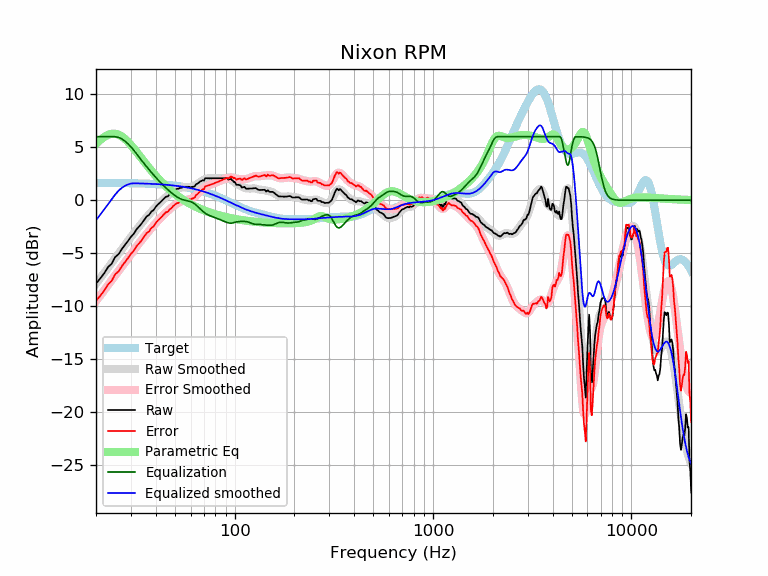

The table this chart was drawn from, first rows:
frequency, raw, error, smoothed, error_smoothed, equalization, parametric_eq, equalized_raw, equalized_smoothed, target
20, -7.87, -9.51, -7.89, -9.52, 6.00, 5.33, -1.87, -1.89, 1.64
21, -7.38, -9.02, -7.36, -9.00, 6.00, 5.69, -1.38, -1.36, 1.64
22, -6.89, -8.53, -6.86, -8.50, 6.00, 5.98, -0.89, -0.86, 1.64
23, -6.31, -7.94, -6.37, -8.01, 6.00, 6.18, -0.31, -0.37, 1.63
24, -5.98, -7.61, -5.91, -7.54, 6.00, 6.28, 0.02, 0.09, 1.63
25, -5.35, -6.98, -5.46, -7.08, 6.00, 6.28, 0.65, 0.54, 1.63
26, -5.09, -6.72, -5.03, -6.65, 5.93, 6.19, 0.84, 0.90, 1.62
27, -4.60, -6.22, -4.61, -6.23, 5.79, 6.02, 1.19, 1.18, 1.62
28, -4.21, -5.83, -4.21, -5.83, 5.58, 5.79, 1.37, 1.37, 1.62
29, -3.84, -5.45, -3.83, -5.45, 5.33, 5.52, 1.49, 1.49, 1.61
30, -3.45, -5.06, -3.47, -5.08, 5.04, 5.21, 1.59, 1.57, 1.61
31, -3.17, -4.77, -3.12, -4.72, 4.72, 4.90, 1.55, 1.60, 1.60
32, -2.74, -4.34, -2.78, -4.38, 4.38, 4.57, 1.64, 1.60, 1.60
33, -2.48, -4.07, -2.47, -4.06, 4.06, 4.25, 1.57, 1.59, 1.59
34, -2.18, -3.76, -2.16, -3.74, 3.74, 3.93, 1.56, 1.58, 1.58
35, -1.85, -3.43, -1.87, -3.45, 3.45, 3.63, 1.60, 1.58, 1.58
36, -1.53, -3.10, -1.60, -3.17, 3.17, 3.34, 1.64, 1.57, 1.57
37, -1.39, -2.95, -1.34, -2.90, 2.90, 3.06, 1.51, 1.56, 1.56
38, -1.07, -2.62, -1.09, -2.64, 2.64, 2.79, 1.57, 1.55, 1.55
39, -0.93, -2.47, -0.86, -2.40, 2.40, 2.55, 1.47, 1.54, 1.54
40, -0.63, -2.16, -0.64, -2.16, 2.16, 2.31, 1.53, 1.53, 1.53
41, -0.39, -1.91, -0.43, -1.94, 1.94, 2.09, 1.55, 1.52, 1.52
42, -0.23, -1.74, -0.23, -1.73, 1.73, 1.88, 1.50, 1.51, 1.51
43, -0.04, -1.53, -0.04, -1.54, 1.54, 1.68, 1.50, 1.49, 1.49
44, 0.16, -1.32, 0.13, -1.35, 1.35, 1.50, 1.51, 1.48, 1.48
45, 0.33, -1.14, 0.29, -1.17, 1.17, 1.33, 1.50, 1.46, 1.46
46, 0.36, -1.09, 0.44, -1.01, 1.01, 1.16, 1.37, 1.45, 1.45
47, 0.57, -0.86, 0.58, -0.85, 0.85, 1.01, 1.42, 1.43, 1.43
48, 0.66, -0.76, 0.71, -0.71, 0.71, 0.86, 1.36, 1.42, 1.42
49, 0.86, -0.54, 0.83, -0.57, 0.57, 0.73, 1.43, 1.40, 1.40
50, 0.96, -0.42, 0.93, -0.44, 0.44, 0.60, 1.40, 1.38, 1.38
51, 1.07, -0.29, 1.03, -0.33, 0.33, 0.47, 1.40, 1.36, 1.36
52, 1.09, -0.25, 1.10, -0.24, 0.24, 0.36, 1.33, 1.34, 1.34
53, 1.17, -0.15, 1.16, -0.16, 0.16, 0.25, 1.33, 1.32, 1.32
54, 1.17, -0.12, 1.20, -0.09, 0.09, 0.15, 1.26, 1.29, 1.29
55, 1.27, -0.00, 1.23, -0.04, 0.04, 0.05, 1.31, 1.27, 1.27
56, 1.27, 0.02, 1.24, -0.00, 0.00, -0.04, 1.27, 1.25, 1.25
57, 1.27, 0.05, 1.25, 0.03, -0.03, -0.13, 1.24, 1.22, 1.22
58, 1.27, 0.07, 1.25, 0.06, -0.06, -0.21, 1.21, 1.19, 1.19
59, 1.27, 0.10, 1.26, 0.09, -0.09, -0.29, 1.18, 1.17, 1.17
60, 1.22, 0.08, 1.27, 0.13, -0.13, -0.37, 1.09, 1.14, 1.14
61, 1.27, 0.16, 1.30, 0.19, -0.19, -0.44, 1.08, 1.11, 1.11
62, 1.27, 0.19, 1.34, 0.26, -0.26, -0.51, 1.01, 1.08, 1.08
63, 1.33, 0.28, 1.40, 0.35, -0.35, -0.57, 0.98, 1.05, 1.05
64, 1.53, 0.51, 1.48, 0.46, -0.46, -0.64, 1.07, 1.02, 1.02
65, 1.57, 0.58, 1.56, 0.57, -0.57, -0.69, 1.00, 0.99, 0.99
66, 1.67, 0.72, 1.65, 0.69, -0.69, -0.75, 0.98, 0.95, 0.95
67, 1.77, 0.85, 1.73, 0.81, -0.81, -0.80, 0.96, 0.92, 0.92
68, 1.82, 0.93, 1.81, 0.93, -0.93, -0.86, 0.89, 0.88, 0.88
69, 1.89, 1.04, 1.89, 1.04, -1.04, -0.90, 0.85, 0.85, 0.85
70, 1.85, 1.04, 1.95, 1.13, -1.13, -0.95, 0.71, 0.81, 0.81
71, 2.09, 1.31, 2.00, 1.22, -1.22, -1.00, 0.87, 0.78, 0.78
72, 2.08, 1.34, 2.03, 1.29, -1.29, -1.04, 0.78, 0.74, 0.74
73, 2.07, 1.37, 2.06, 1.36, -1.36, -1.08, 0.71, 0.70, 0.70
74, 2.07, 1.41, 2.07, 1.41, -1.41, -1.12, 0.66, 0.66, 0.66
75, 2.07, 1.44, 2.08, 1.46, -1.46, -1.16, 0.61, 0.62, 0.62
76, 2.07, 1.48, 2.08, 1.50, -1.50, -1.19, 0.57, 0.59, 0.59
77, 2.07, 1.52, 2.08, 1.53, -1.53, -1.23, 0.53, 0.55, 0.55
78, 2.07, 1.56, 2.08, 1.57, -1.57, -1.26, 0.50, 0.51, 0.51
79, 2.07, 1.60, 2.07, 1.61, -1.61, -1.30, 0.46, 0.47, 0.47
... 553 more rows
